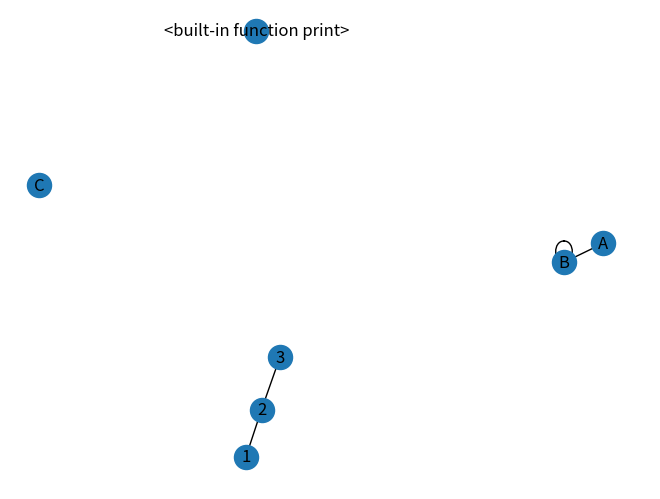

Source code (Python):
import networkx as nx
import matplotlib.pyplot as plt

G = nx.Graph()
G.add_edge(1, 2)
G.add_edge(2, 3, weight=0.9)
G.add_edge("A", "B")
G.add_edge("B", "B")
G.add_node("C")
G.add_node(print)

nx.draw_spring(G, with_labels=True)
plt.show()
